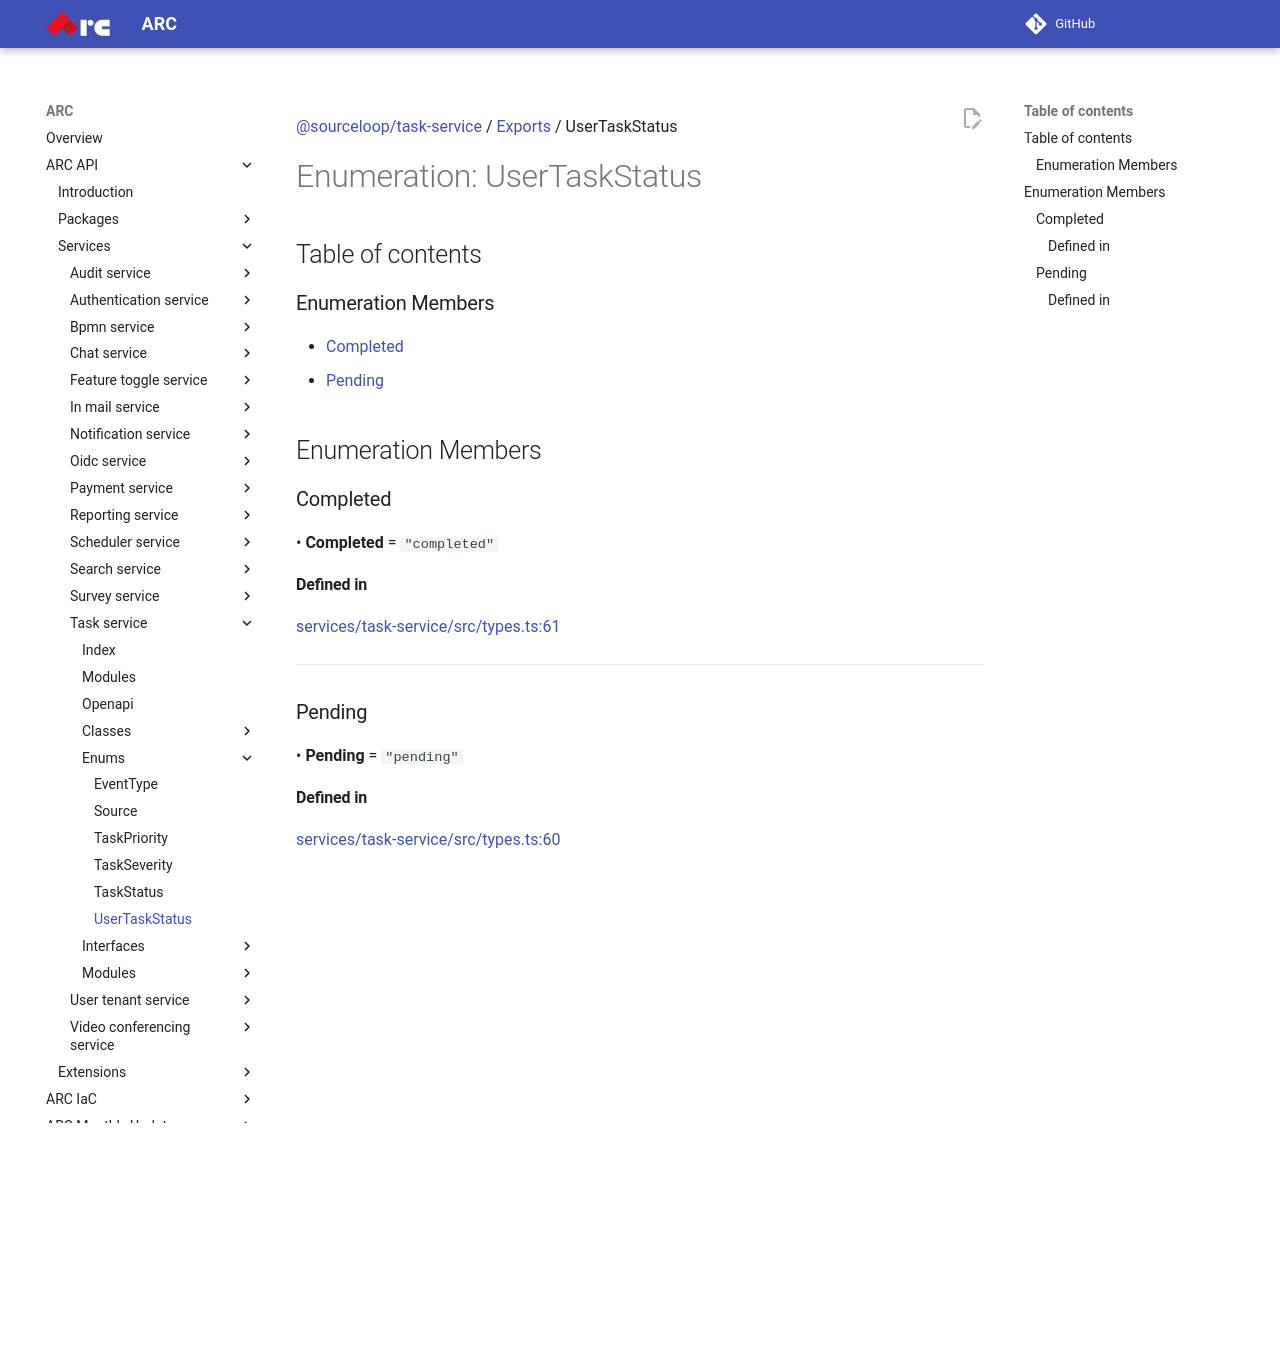

repository: sourcefuse/arc-docs · page: arc-api-docs/services/task-service/enums/UserTaskStatus/index.html · generator: mkdocs

[@sourceloop/task-service](../README.md) / [Exports](../modules.md) / UserTaskStatus

# Enumeration: UserTaskStatus

## Table of contents

### Enumeration Members

- [Completed](UserTaskStatus.md#completed)
- [Pending](UserTaskStatus.md#pending)

## Enumeration Members

### Completed

• **Completed** = ``"completed"``

#### Defined in

[services/task-service/src/types.ts:61](https://github.com/sourcefuse/loopback4-microservice-catalog/blob/eb9d4d57/services/task-service/src/types.ts#L61)

___

### Pending

• **Pending** = ``"pending"``

#### Defined in

[services/task-service/src/types.ts:60](https://github.com/sourcefuse/loopback4-microservice-catalog/blob/eb9d4d57/services/task-service/src/types.ts#L60)
